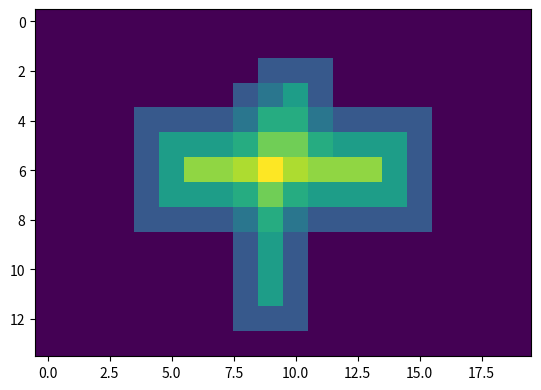

The matplotlib source for this figure:
from numpy import array, maximum, int8, zeros_like
from scipy.ndimage.morphology import generate_binary_structure, iterate_structure, binary_dilation, binary_erosion, binary_opening, distance_transform_edt

image = array(
    [[0,0,0,0,0,0,0,0,0,0,0,0,0,0,0,0,0,0,0,0],
    [0,0,0,0,0,0,0,0,0,0,0,0,0,0,0,0,0,0,0,0],
    [0,0,0,0,0,0,0,0,0,1,1,1,0,0,0,0,0,0,0,0],
    [0,0,0,0,0,0,0,0,1,1,1,1,0,0,0,0,0,0,0,0],
    [0,0,0,0,1,1,1,1,1,1,1,1,1,1,1,1,0,0,0,0],
    [0,0,0,0,1,1,1,1,1,1,1,1,1,1,1,1,0,0,0,0],
    [0,0,0,0,1,1,1,1,1,1,1,1,1,1,1,1,0,0,0,0],
    [0,0,0,0,1,1,1,1,1,1,1,1,1,1,1,1,0,0,0,0],
    [0,0,0,0,1,1,1,1,1,1,1,1,1,1,1,1,0,0,0,0],
    [0,0,0,0,0,0,0,0,1,1,1,0,0,0,0,0,0,0,0,0],
    [0,0,0,0,0,0,0,0,1,1,1,0,0,0,0,0,0,0,0,0],
    [0,0,0,0,0,0,0,0,1,1,1,0,0,0,0,0,0,0,0,0],
    [0,0,0,0,0,0,0,0,1,1,1,0,0,0,0,0,0,0,0,0],
    [0,0,0,0,0,0,0,0,0,0,0,0,0,0,0,0,0,0,0,0]],
    dtype=int8
    )


from matplotlib import pyplot as plt
plt.imshow(distance_transform_edt(image), interpolation='nearest')
plt.show()